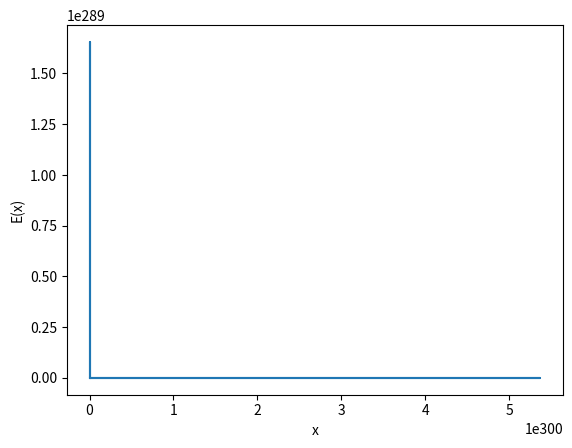

Generate this figure with matplotlib:
# [redacted]
# Lista 2 - Problema 1

import numpy as np
from math import *
import matplotlib.pyplot as plt

def f(t):
	return np.exp(-t**2)


def trapezio(a, b, N): # b = x = i, a = 0;
	h = (b-a)/N
	soma = 0.5*(f(b) + f(a))
	for k in range(1, N):
		soma += f(a + k*h)
	return h*soma


def E(x):
	return trapezio(0, x, 100) #N=100

x = 3; a = 0; I = 0; i=0; c=0
v = np.empty(30,float) # tamanho = x/0.1 = 30
fun = np.empty(30,float)
while(i <= x):
	I += E(i) 
	i += 0.1
	print("\n ------ ---- ---- \n\nx = ", i, "\nE(x) = ", I)	
	v = np.append(v, i)	
	fun = np.append(fun, I)

plt.plot(v, fun)
plt.xlabel("x")
plt.ylabel("E(x)")
plt.show()






